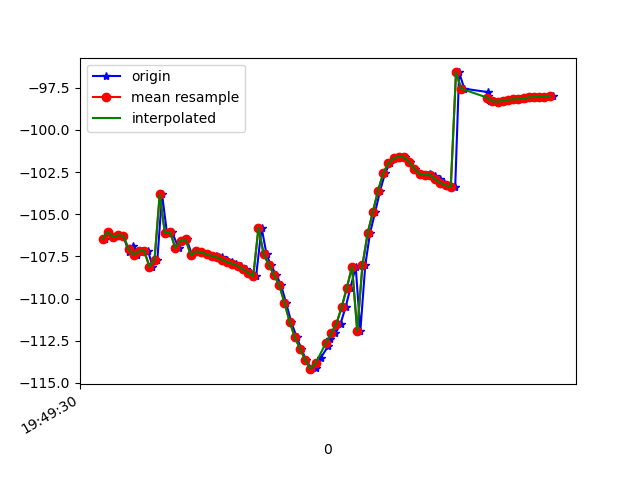

Source data for this figure (header and first rows):
1617738570371, 434207003893092, -106.44863, 28.386047, -20.003418
1617738570382, 434207023123862, -106, 28.37, -20.16
1617738570401, 434207042354632, -106.4, 28.45, -19.68
1617738570421, 434207061585402, -106.2, 28.88, -20.19
1617738570440, 434207080816172, -106.3, 28.7, -19.84
1617738570460, 434207100046942, -107.2, 29.59, -20.04
1617738570477, 434207119277712, -106.9, 29.41, -19.97
1617738570494, 434207138508482, -107.4, 29.54, -19.39
1617738570512, 434207157739252, -107.2, 29.86, -20.12
1617738570535, 434207176970022, -107.2, 29.61, -19.78
1617738570552, 434207196200792, -108.1, 30.2, -19.28
1617738570571, 434207215431562, -107.7, 29.99, -19.41
1617738570589, 434207234662332, -103.8, 27.57, -19.85
1617738570608, 434207253893102, -106.1, 29.81, -19.68
1617738570627, 434207273123872, -106.1, 29.43, -19.35
1617738570653, 434207292354642, -107, 29.84, -18.81
1617738570666, 434207311585412, -106.6, 29.64, -19.59
1617738570684, 434207330816182, -106.5, 29.4, -19.21
1617738570705, 434207350046952, -107.4, 29.96, -18.68
1617738570722, 434207369277722, -107.2, 30.07, -19.24
1617738570742, 434207388508492, -107.2, 30.16, -19.43
1617738570762, 434207407739262, -107.4, 30.15, -19.44
1617738570781, 434207426970032, -107.5, 30.13, -19.47
1617738570798, 434207446200802, -107.5, 30.07, -19.48
1617738570818, 434207465431572, -107.6, 29.96, -19.42
1617738570837, 434207484662342, -107.7, 29.82, -19.26
1617738570858, 434207503893112, -107.8, 29.71, -19.09
1617738570875, 434207523123882, -107.9, 29.69, -18.95
1617738570894, 434207542470498, -108.1, 29.78, -18.84
1617738570912, 434207561701268, -108.3, 29.96, -18.73
1617738570933, 434207580932038, -108.5, 30.24, -18.58
1617738570951, 434207600162808, -108.7, 30.74, -18.24
1617738570972, 434207619393578, -105.8, 30.49, -18.06
1617738570991, 434207638624348, -107.4, 31.18, -15.88
1617738571007, 434207657855118, -108, 30.9, -13.36
1617738571029, 434207677085888, -108.6, 31, -10.27
1617738571047, 434207696316658, -109.2, 31.94, -6.669
1617738571066, 434207715547428, -110.2, 33.44, -2.29
1617738571086, 434207734778198, -111.4, 34.59, 2.744
1617738571107, 434207754008968, -112.3, 35.18, 8.078
1617738571125, 434207773239738, -113, 35.76, 13.25
1617738571143, 434207792470508, -113.6, 36.46, 18.17
1617738571164, 434207811701278, -114.2, 36.8, 22.68
1617738571182, 434207830932048, -114.1, 36.48, 26.43
1617738571199, 434207850162818, -113.5, 35.8, 29.4
1617738571228, 434207869393588, -112.8, 35.31, 31.81
1617738571237, 434207888624358, -112.4, 35.21, 33.86
1617738571256, 434207907855128, -112.1, 35.2, 35.48
1617738571276, 434207927085898, -111.5, 34.96, 36.39
1617738571295, 434207946316668, -110.5, 34.41, 36.53
1617738571314, 434207965547438, -109.4, 33.67, 36.03
1617738571334, 434207984778208, -108.1, 32.82, 34.94
1617738571352, 434208004008978, -111.9, 36.13, 32.41
1617738571371, 434208023239748, -108, 31.86, 31.09
1617738571389, 434208042470518, -106.1, 30.09, 28.67
1617738571409, 434208061701288, -104.9, 28.94, 25.48
1617738571428, 434208080932058, -103.6, 27.56, 21.7
1617738571447, 434208100162828, -102.6, 26.12, 17.56
1617738571466, 434208119393598, -101.9, 24.97, 13.29
1617738571487, 434208138624368, -101.7, 24.31, 8.896
1617738571504, 434208157855138, -101.6, 24.09, 4.252
... 31 more rows
